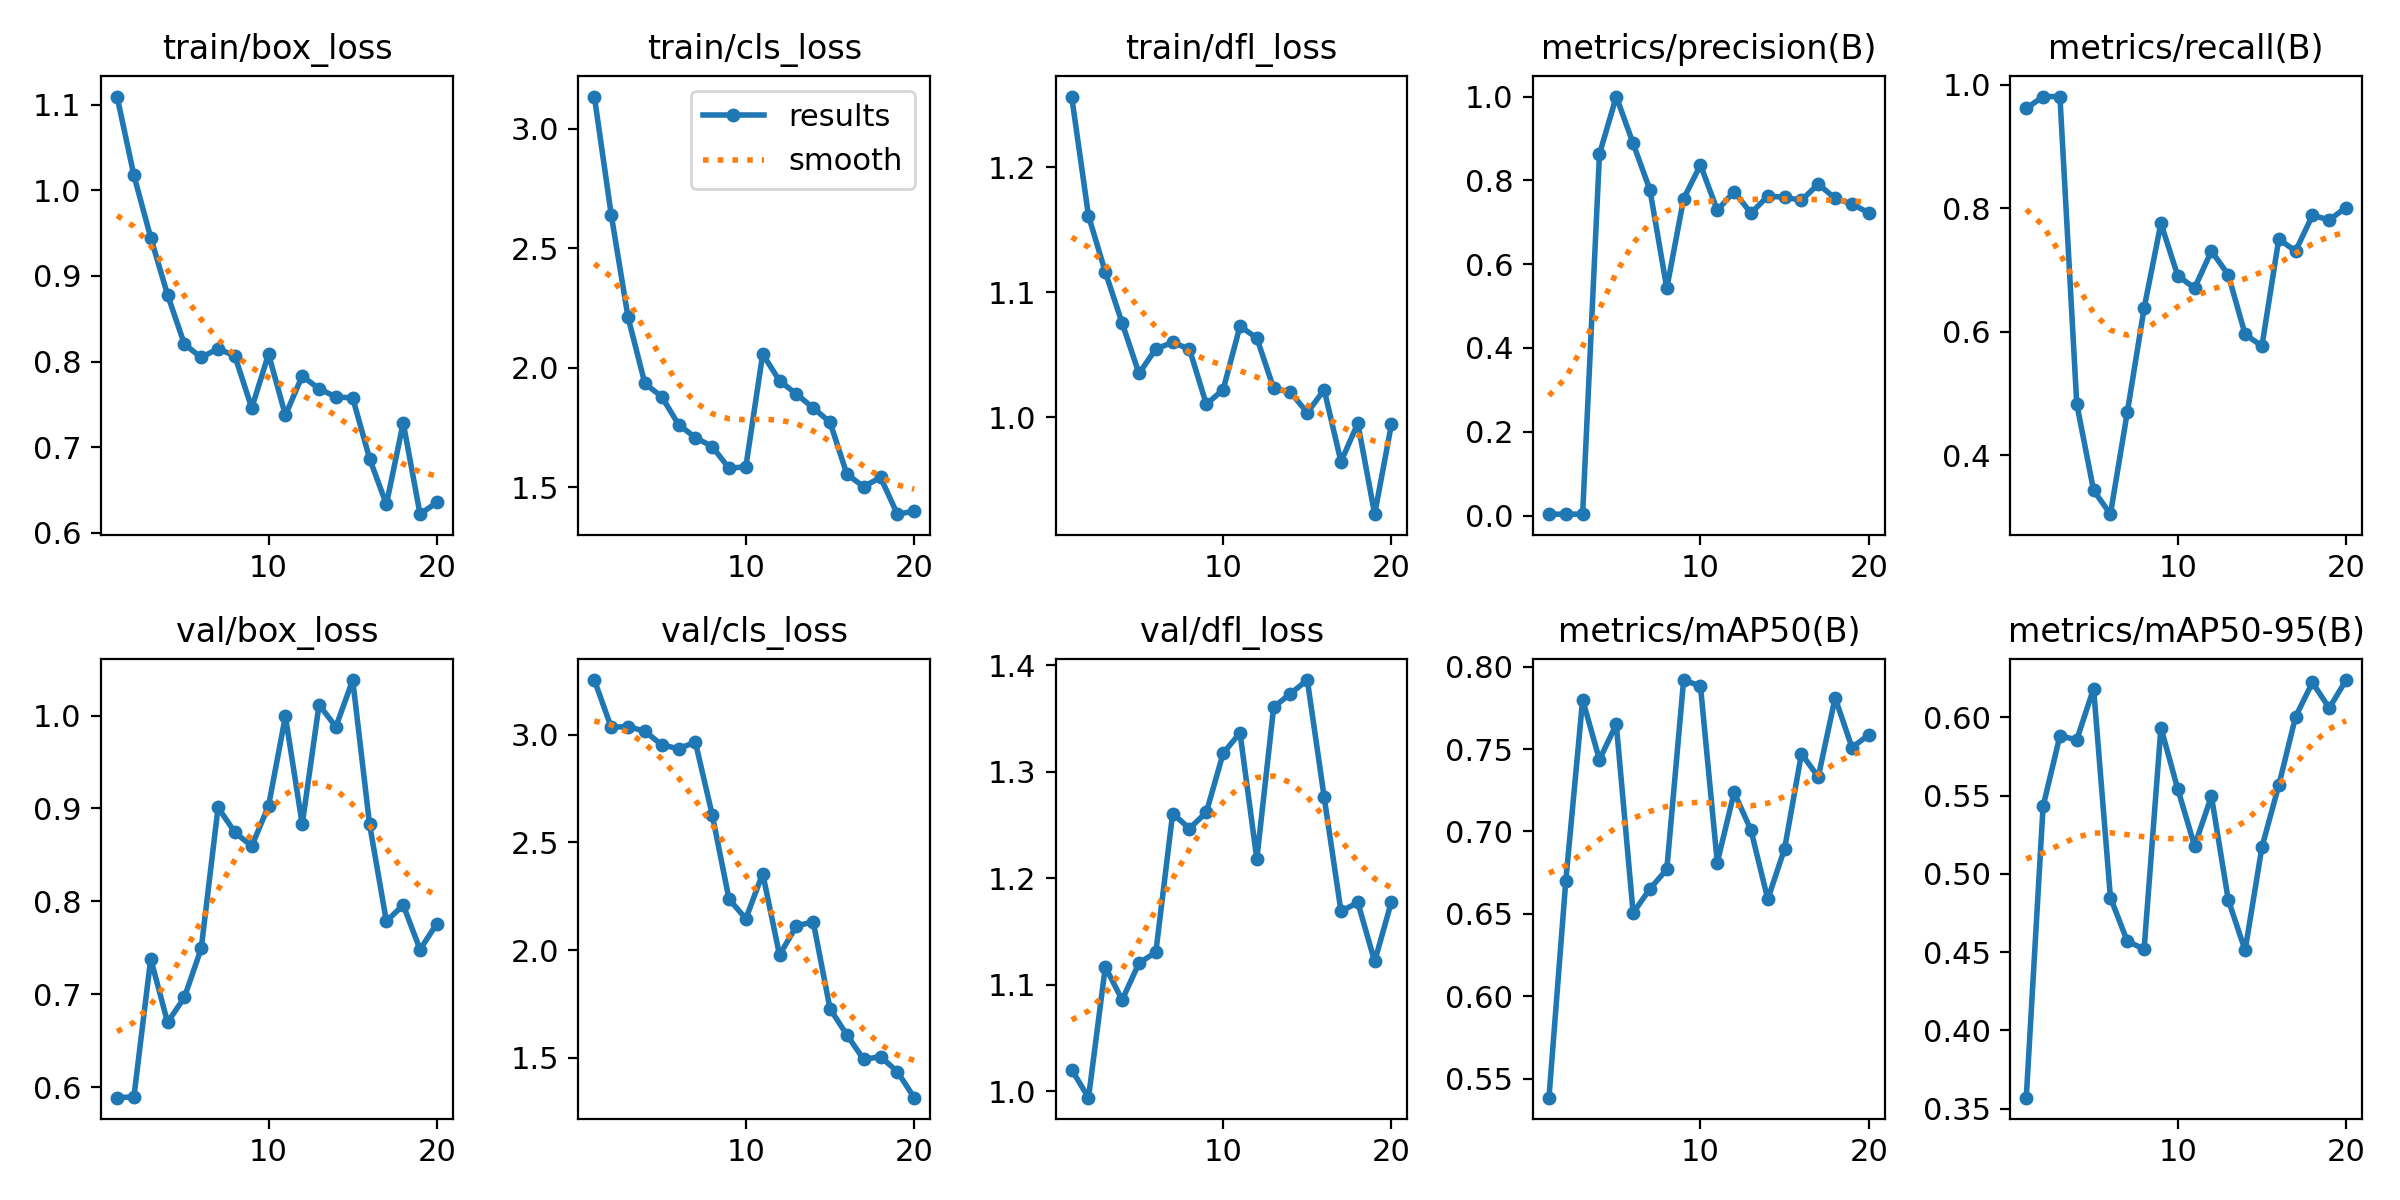

The table this chart was drawn from, first rows:
epoch, train/box_loss, train/cls_loss, train/dfl_loss, metrics/precision(B), metrics/recall(B), metrics/mAP50(B), metrics/mAP50-95(B), val/box_loss, val/cls_loss, val/dfl_loss, lr/pg0, lr/pg1, lr/pg2
1, 1.11, 3.134, 1.256, 0.00333, 0.9615, 0.5385, 0.357, 0.5887, 3.254, 1.02, 5.712e-05, 5.712e-05, 5.712e-05
2, 1.018, 2.64, 1.161, 0.0034, 0.9808, 0.67, 0.5432, 0.5896, 3.035, 0.9937, 0.0001154, 0.0001154, 0.0001154
3, 0.9448, 2.211, 1.116, 0.0034, 0.9808, 0.7799, 0.5883, 0.7382, 3.038, 1.117, 0.0001673, 0.0001673, 0.0001673
4, 0.878, 1.934, 1.075, 0.8627, 0.4834, 0.7435, 0.5857, 0.6697, 3.017, 1.086, 0.0002128, 0.0002128, 0.0002128
5, 0.8202, 1.879, 1.035, 1, 0.3435, 0.765, 0.6184, 0.6966, 2.954, 1.12, 0.000252, 0.000252, 0.000252
6, 0.8047, 1.762, 1.054, 0.888, 0.3049, 0.6505, 0.4849, 0.7493, 2.935, 1.13, 0.0002848, 0.0002848, 0.0002848
7, 0.815, 1.708, 1.06, 0.7771, 0.4695, 0.6652, 0.457, 0.901, 2.966, 1.261, 0.0003112, 0.0003112, 0.0003112
8, 0.8064, 1.67, 1.054, 0.5423, 0.638, 0.677, 0.4518, 0.8742, 2.629, 1.247, 0.0003313, 0.0003313, 0.0003313
9, 0.7456, 1.579, 1.01, 0.7562, 0.7757, 0.7919, 0.5934, 0.8595, 2.237, 1.262, 0.000345, 0.000345, 0.000345
10, 0.8086, 1.586, 1.022, 0.8369, 0.6907, 0.7882, 0.5542, 0.9028, 2.146, 1.317, 0.0003524, 0.0003524, 0.0003524
11, 0.7372, 2.057, 1.073, 0.7285, 0.6709, 0.6811, 0.5179, 0.9992, 2.356, 1.337, 0.0003534, 0.0003534, 0.0003534
12, 0.7831, 1.945, 1.063, 0.7733, 0.7308, 0.7237, 0.5496, 0.8829, 1.977, 1.218, 0.0003252, 0.0003252, 0.0003252
13, 0.768, 1.89, 1.023, 0.7216, 0.6923, 0.7008, 0.4834, 1.012, 2.111, 1.361, 0.0002899, 0.0002899, 0.0002899
14, 0.7587, 1.832, 1.02, 0.7624, 0.5961, 0.6589, 0.4511, 0.9878, 2.132, 1.374, 0.0002545, 0.0002545, 0.0002545
15, 0.7574, 1.772, 1.004, 0.7597, 0.5769, 0.6896, 0.5171, 1.038, 1.728, 1.386, 0.0002192, 0.0002192, 0.0002192
16, 0.6865, 1.555, 1.022, 0.7523, 0.75, 0.7471, 0.5565, 0.8831, 1.606, 1.276, 0.0001838, 0.0001838, 0.0001838
17, 0.633, 1.502, 0.9643, 0.791, 0.7308, 0.7331, 0.6005, 0.7785, 1.492, 1.169, 0.0001485, 0.0001485, 0.0001485
18, 0.7283, 1.541, 0.9951, 0.757, 0.7885, 0.7811, 0.6223, 0.796, 1.505, 1.177, 0.0001132, 0.0001132, 0.0001132
19, 0.6215, 1.387, 0.9223, 0.7437, 0.7812, 0.7509, 0.6059, 0.748, 1.435, 1.122, 7.7826e-05, 7.7826e-05, 7.7826e-05
20, 0.6354, 1.4, 0.9945, 0.7225, 0.801, 0.7586, 0.6239, 0.7761, 1.315, 1.178, 4.2483e-05, 4.2483e-05, 4.2483e-05
